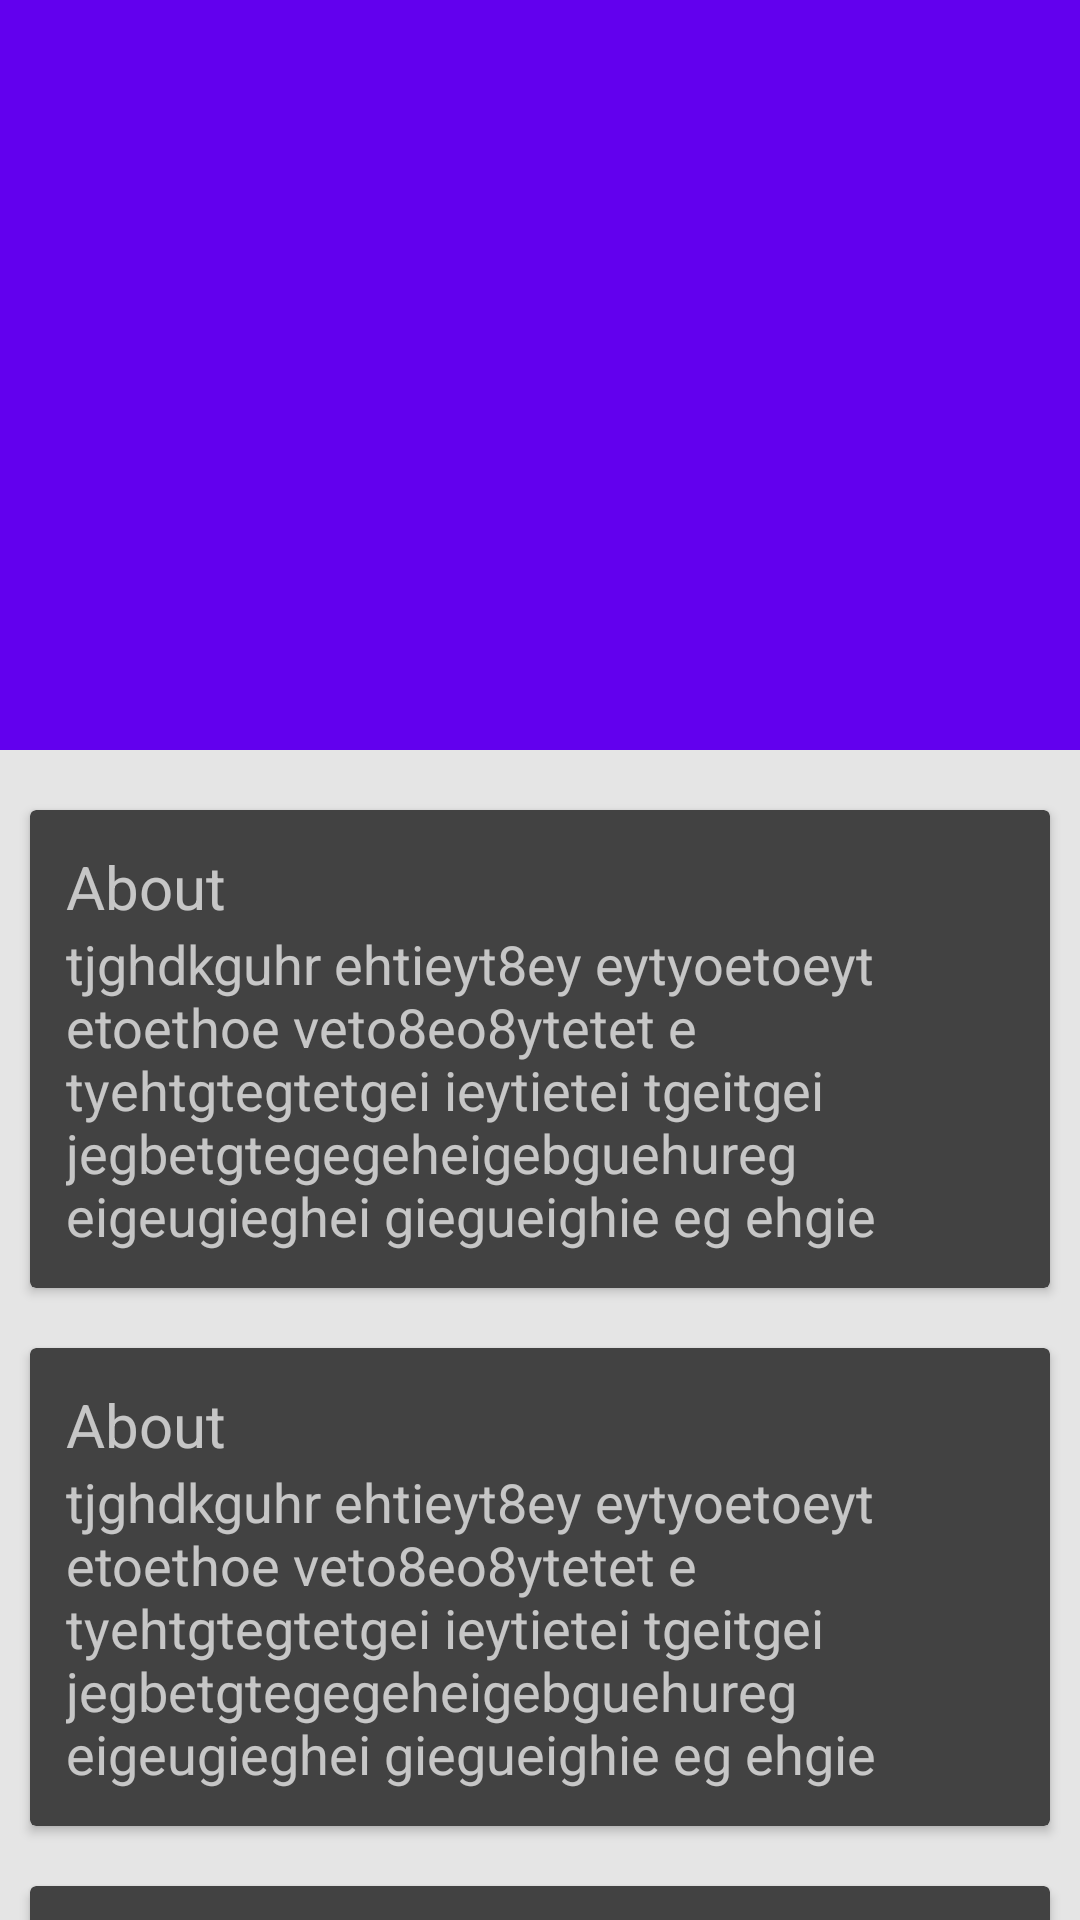

Produce the Android XML layout that renders to this screen, including the resource entries it uses.
<!-- AndroidManifest.xml: application theme AppTheme -->
<!-- res/layout/activity_user_profile.xml -->
<android.support.design.widget.CoordinatorLayout
    xmlns:android="http://schemas.android.com/apk/res/android"
    xmlns:app="http://schemas.android.com/apk/res-auto"
    android:layout_width="match_parent"
    android:layout_height="match_parent">
    <android.support.design.widget.AppBarLayout
        android:layout_width="match_parent"
        android:layout_height="250dp"
        android:theme="@style/ThemeOverlay.AppCompat.Dark.ActionBar">
        <android.support.design.widget.CollapsingToolbarLayout
            android:id="@+id/collapsing_toolbar"
            android:layout_width="match_parent"
            android:layout_height="match_parent"
            app:contentScrim="?attr/colorPrimary"
            app:layout_scrollFlags="scroll|exitUntilCollapsed">
            <ImageView
                android:id="@+id/activity_profile_image_view"
                android:layout_width="match_parent"
                android:layout_height="match_parent"

                android:scaleType="centerCrop"
                app:layout_collapseMode="parallax" />

            <android.support.v7.widget.Toolbar
                android:id="@+id/activity_profile_toolbar"
                android:layout_width="match_parent"
                android:layout_height="?attr/actionBarSize"
                app:layout_collapseMode="pin" />

        </android.support.design.widget.CollapsingToolbarLayout>
    </android.support.design.widget.AppBarLayout>
    <android.support.v4.widget.NestedScrollView
        android:layout_width="match_parent"
        android:layout_height="match_parent"
        android:background="#ffe5e5e5"
        app:layout_behavior="@string/appbar_scrolling_view_behavior">
        <LinearLayout
            android:layout_width="match_parent"
            android:layout_height="match_parent"
            android:orientation="vertical"
            android:paddingTop="10dp">
            <include layout="@layout/card_layout" />

            <include layout="@layout/card_layout" />

            <include layout="@layout/card_layout" />
        </LinearLayout>

    </android.support.v4.widget.NestedScrollView>

</android.support.design.widget.CoordinatorLayout>
<!-- res/layout/card_layout.xml (included above) -->
<?xml version="1.0" encoding="utf-8"?>
<android.support.v7.widget.CardView
    xmlns:android="http://schemas.android.com/apk/res/android"
    android:layout_width="match_parent"
    android:layout_height="wrap_content"
    android:layout_margin="10dp">

    <LinearLayout
        android:layout_width="match_parent"
        android:layout_height="wrap_content"
        android:orientation="vertical"
        android:padding="12dp">

        <TextView
            android:layout_width="match_parent"
            android:layout_height="wrap_content"
            android:text="About"
            android:textSize="20sp" />

        <TextView
            android:id="@+id/activity_profile_about"
            android:layout_width="match_parent"
            android:layout_height="wrap_content"
            android:text="tjghdkguhr ehtieyt8ey eytyoetoeyt etoethoe veto8eo8ytetet e tyehtgtegtetgei ieytietei tgeitgei
jegbetgtegegeheigebguehureg eigeugieghei giegueighie eg ehgie"
            android:textSize="18sp" />

    </LinearLayout>

</android.support.v7.widget.CardView>
<!-- resources referenced by this layout -->
<resources>
  <style name="AppTheme" parent="Theme.AppCompat.NoActionBar">
          
          <item name="colorPrimary">@color/colorPrimary</item>
          <item name="colorPrimaryDark">@color/colorPrimaryDark</item>
          <item name="colorAccent">@color/colorAccent</item>
          <item name="android:textDirection">locale</item>
          <item name="android:textAlignment">gravity</item>
      </style>
  <!-- not gathered from this repository: default colours our renderer supplied (Android Studio template values) -->
  <color name="colorPrimary">#FF6200EE</color>
  <color name="colorPrimaryDark">#FF3700B3</color>
  <color name="colorAccent">#FF03DAC5</color>
</resources>
